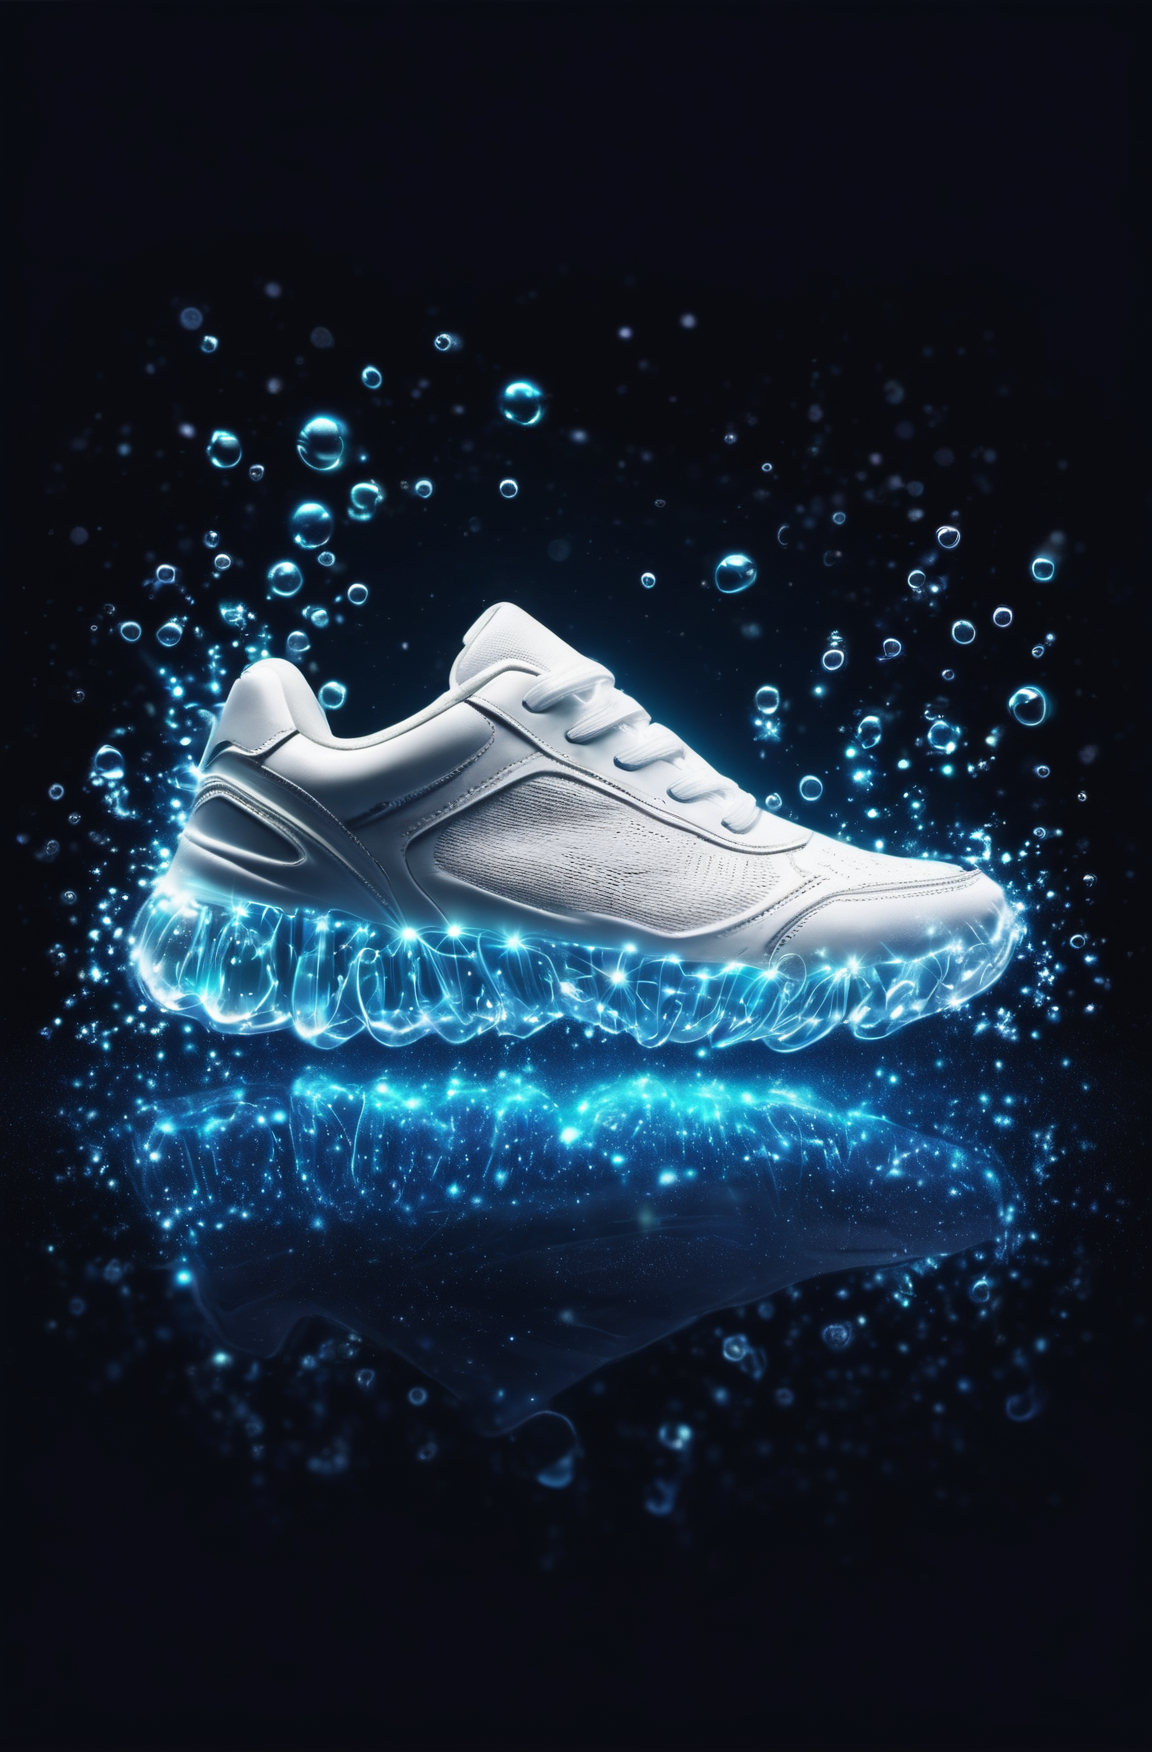
Generation parameters embedded in this image by AUTOMATIC1111 Stable Diffusion web UI or a fork of it (Forge, ...) (PNG 'parameters' text chunk):
sneakers, bioluminescent, bright luminescence white light, made out of light beams, bubbles, particles, sparkles, glitch
Negative prompt: (worst quality, low quality, normal quality, lowres, low details, oversaturated, undersaturated, overexposed, underexposed, grayscale, bw, bad photo, bad photography, bad art:1.4), (watermark, signature, text font, username, error, logo, words, letters, digits, autograph, trademark, name:1.2), (blur, blurry, grainy), morbid, ugly, asymmetrical, mutated malformed, mutilated, poorly lit, bad shadow, draft, cropped, out of frame, cut off, censored, jpeg artifacts, out of focus, glitch, duplicate, (airbrushed, cartoon, anime, semi-realistic, cgi, render, blender, digital art, manga, amateur:1.3), (3D ,3D Game, 3D Game Scene, 3D Character:1.1), (bad hands, bad anatomy, bad body, bad face, bad teeth, bad arms, bad legs, deformities:1.3)

Steps: 30, Sampler: DPM++ 2M Karras, CFG scale: 7, Seed: 2914358813, Size: 768x1168, Model hash: 1ec008965b, Model: JuggernautXL_Version5, Denoising strength: 0.2, Hires upscale: 1.5, Hires steps: 15, Hires upscaler: 4x_NMKD-Siax_200k, Version: 1.6.0